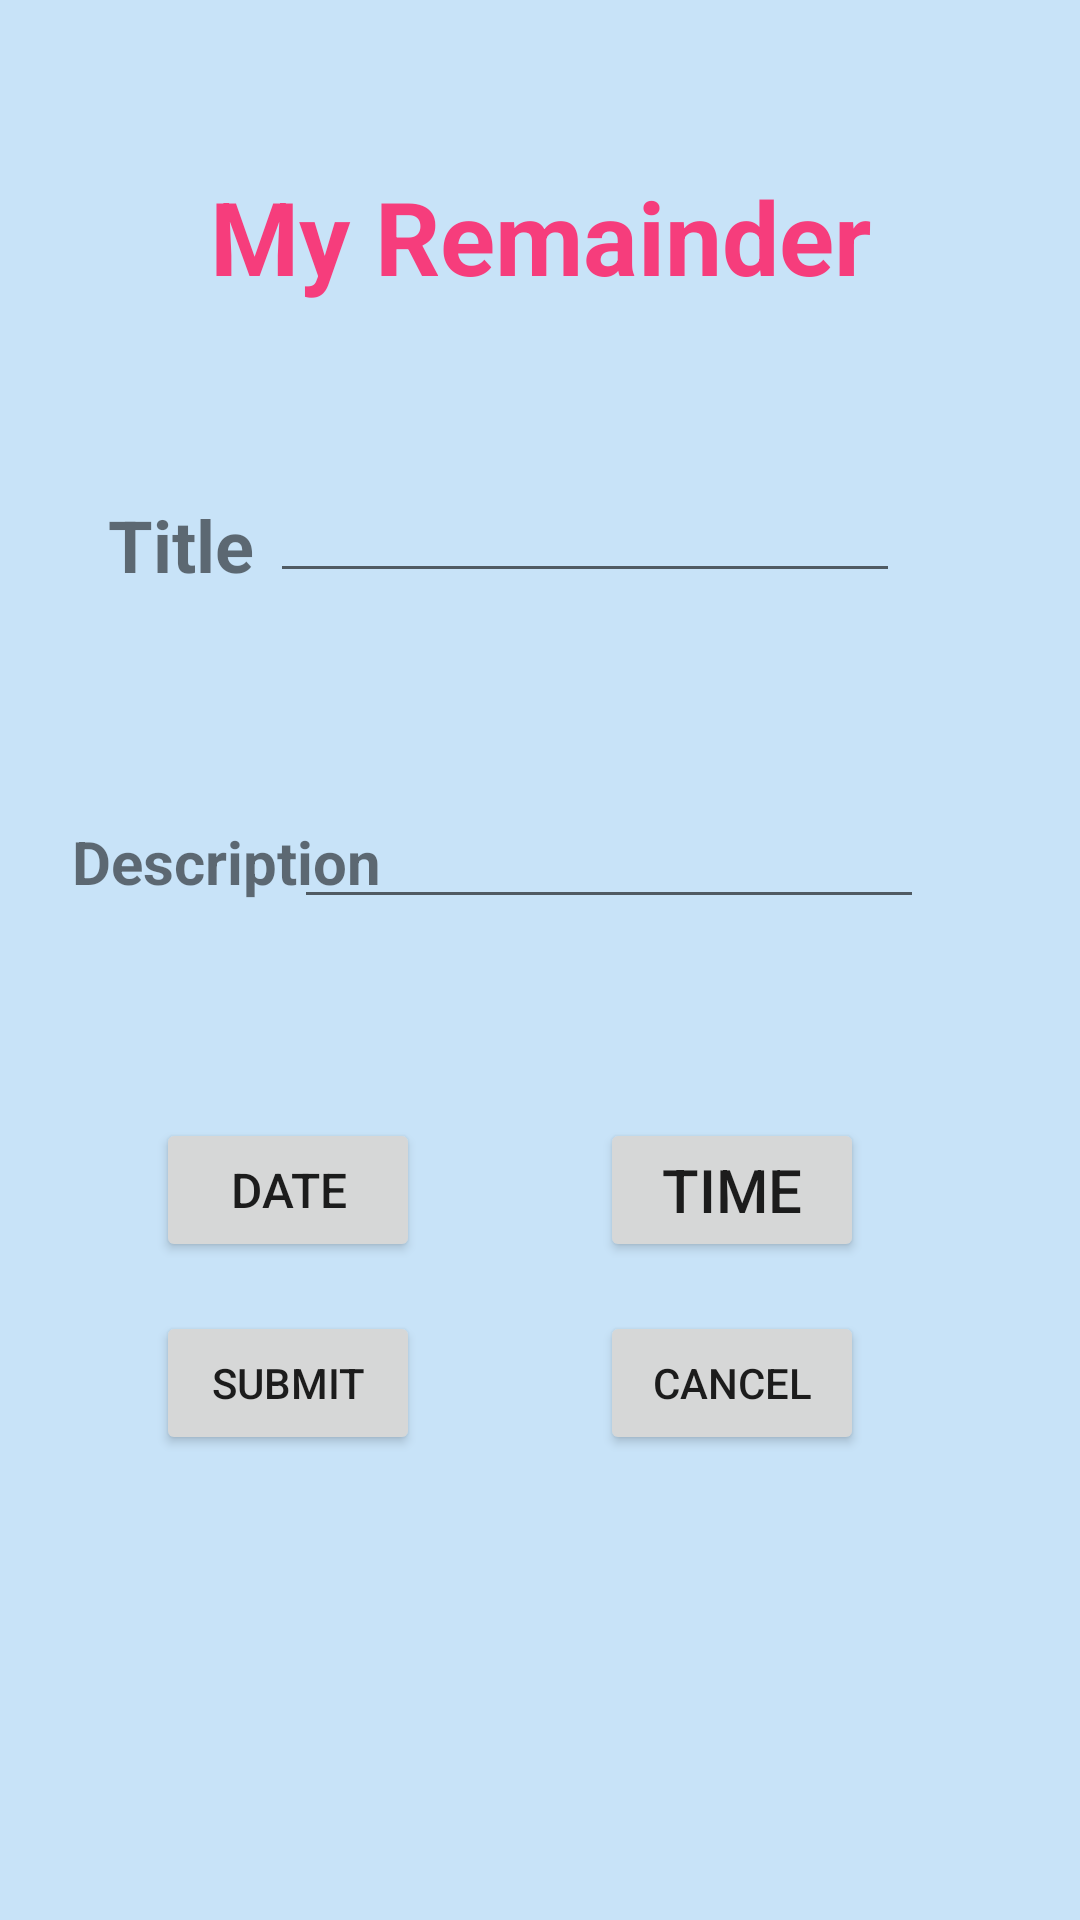

Here is an Android app screen rendered from its layout file. Give the layout XML and the strings, colors and styles it references.
<!-- AndroidManifest.xml: application theme Theme.RemainderActivity -->
<!-- res/layout/activity_add_remainder.xml -->
<?xml version="1.0" encoding="utf-8"?>
<androidx.constraintlayout.widget.ConstraintLayout xmlns:android="http://schemas.android.com/apk/res/android"
    xmlns:app="http://schemas.android.com/apk/res-auto"
    xmlns:tools="http://schemas.android.com/tools"

    android:layout_width="match_parent"
    android:layout_height="match_parent"
    android:background="#C8E3F8"
    tools:context=".addRemainderActivity">

    <TextView
        android:id="@+id/textView"
        android:layout_width="wrap_content"
        android:layout_height="wrap_content"
        android:layout_marginTop="56dp"
        android:text="My Remainder"
        android:textColor="#F63D7C"
        android:textSize="34sp"
        android:textStyle="bold"
        app:layout_constraintEnd_toEndOf="parent"
        app:layout_constraintStart_toStartOf="parent"
        app:layout_constraintTop_toTopOf="parent" />

    <TextView
        android:id="@+id/textView2"
        android:layout_width="wrap_content"
        android:layout_height="wrap_content"
        android:layout_marginStart="36dp"
        android:layout_marginTop="64dp"
        android:text="Title"
        android:textSize="24sp"
        android:textStyle="bold"
        app:layout_constraintStart_toStartOf="parent"
        app:layout_constraintTop_toBottomOf="@+id/textView" />

    <EditText
        android:id="@+id/titleT"
        android:layout_width="wrap_content"
        android:layout_height="wrap_content"
        android:layout_marginEnd="60dp"
        android:ems="10"
        android:inputType="textPersonName"
        app:layout_constraintBottom_toBottomOf="@+id/textView2"
        app:layout_constraintEnd_toEndOf="parent"
        app:layout_constraintTop_toTopOf="@+id/textView2"
        app:layout_constraintVertical_bias="1.0" />

    <TextView
        android:id="@+id/textView3"
        android:layout_width="wrap_content"
        android:layout_height="wrap_content"
        android:layout_marginStart="24dp"
        android:layout_marginTop="76dp"
        android:text="Description"
        android:textSize="20sp"
        android:textStyle="bold"
        app:layout_constraintStart_toStartOf="parent"
        app:layout_constraintTop_toBottomOf="@+id/textView2" />

    <EditText
        android:id="@+id/descriptionT"
        android:layout_width="wrap_content"
        android:layout_height="wrap_content"
        android:layout_marginEnd="52dp"
        android:ems="10"
        android:inputType="textPersonName"
        android:textStyle="bold"
        app:layout_constraintBottom_toBottomOf="@+id/textView3"
        app:layout_constraintEnd_toEndOf="parent"
        app:layout_constraintTop_toTopOf="@+id/textView3"
        app:layout_constraintVertical_bias="0.611" />

    <Button
        android:id="@+id/dateB"
        android:layout_width="wrap_content"
        android:layout_height="wrap_content"
        android:layout_marginStart="52dp"
        android:layout_marginTop="72dp"
        android:onClick="dateClick"
        android:text="Date"
        android:textSize="16sp"
        app:layout_constraintEnd_toEndOf="@+id/textView3"
        app:layout_constraintHorizontal_bias="0.0"
        app:layout_constraintStart_toStartOf="parent"
        app:layout_constraintTop_toBottomOf="@+id/textView3" />

    <Button
        android:id="@+id/timeB"
        android:layout_width="wrap_content"
        android:layout_height="wrap_content"
        android:layout_marginEnd="20dp"
        android:onClick="timeClick"
        android:text="time"
        android:textSize="20sp"
        app:layout_constraintBottom_toBottomOf="@+id/dateB"
        app:layout_constraintEnd_toEndOf="@+id/descriptionT"
        app:layout_constraintTop_toTopOf="@+id/dateB"
        app:layout_constraintVertical_bias="0.0" />

    <Button
        android:id="@+id/submitB"
        android:layout_width="wrap_content"
        android:layout_height="wrap_content"
        android:layout_marginStart="52dp"
        android:layout_marginBottom="144dp"
        android:onClick="submitClick"
        android:text="submit"
        app:layout_constraintBottom_toBottomOf="parent"
        app:layout_constraintStart_toStartOf="parent"
        app:layout_constraintTop_toBottomOf="@+id/dateB"
        app:layout_constraintVertical_bias="0.593" />

    <Button
        android:id="@+id/button2"
        android:layout_width="wrap_content"
        android:layout_height="wrap_content"
        android:onClick="cancelClick"
        android:text="Cancel"
        app:layout_constraintBottom_toBottomOf="@+id/submitB"
        app:layout_constraintEnd_toEndOf="@+id/timeB"
        app:layout_constraintStart_toStartOf="@+id/timeB" />

</androidx.constraintlayout.widget.ConstraintLayout>
<!-- resources referenced by this layout -->
<resources>
  <style name="Theme.RemainderActivity" parent="Theme.MaterialComponents.DayNight.DarkActionBar">
          
          <item name="colorPrimary">@color/purple_500</item>
          <item name="colorPrimaryVariant">@color/purple_700</item>
          <item name="colorOnPrimary">@color/white</item>
          
          <item name="colorSecondary">@color/teal_200</item>
          <item name="colorSecondaryVariant">@color/teal_700</item>
          <item name="colorOnSecondary">@color/black</item>
          
          <item name="android:statusBarColor">?attr/colorPrimaryVariant</item>
          
      </style>
  <!-- not gathered from this repository: default colours our renderer supplied (Android Studio template values) -->
  <color name="purple_500">#FF6200EE</color>
  <color name="purple_700">#FF3700B3</color>
  <color name="teal_200">#FF03DAC5</color>
  <color name="teal_700">#FF018786</color>
  <color name="black">#FF000000</color>
  <color name="white">#FFFFFFFF</color>
</resources>
